Run: headless pygame with SDL's dummy video driver; simulated clock (each Clock.tick advances the game by its frame time, no real sleeping); random seed 0; keys injected as events and as key.get_pressed() state; no mouse input.
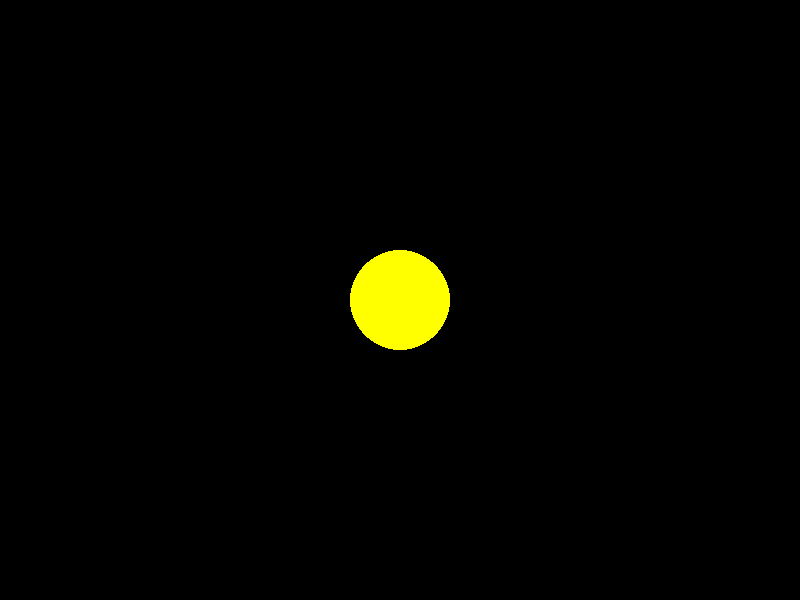
Frame 1 of 4 · flips 1–60 · no input
Frame 2 of 4 · flips 61–180 · tapped SPACE, RETURN · held RIGHT (→), D · screen unchanged from frame 1, image omitted
Frame 3 of 4 · flips 181–300 · held DOWN (↓), S · screen unchanged from frame 2, image omitted
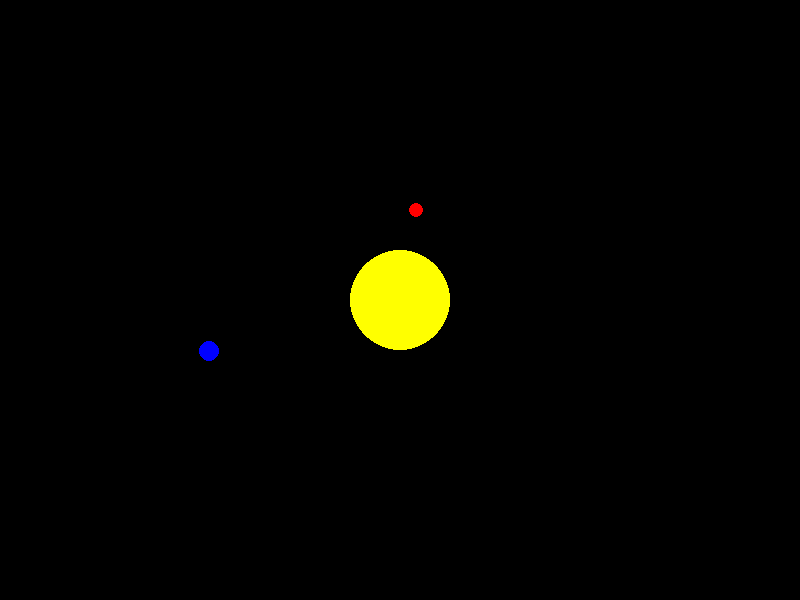
Frame 4 of 4 · flips 301–420 · held LEFT (←), A, UP (↑), W

The pygame program that drew these frames:

import pygame
import math
import sys
from pygame.locals import *

# Initialize Pygame
pygame.init()

# Constants
WIDTH, HEIGHT = 800, 600
BLACK = (0, 0, 0)
WHITE = (255, 255, 255)
RED = (255, 0, 0)
YELLOW = (255, 255, 0)
BLUE = (0, 0, 255)

# Screen setup
screen = pygame.display.set_mode((WIDTH, HEIGHT))
pygame.display.set_caption('3D Solar System Simulation')
clock = pygame.time.Clock()

# Function to project 3D points to 2D
def project_point(x, y, z, screen_width, screen_height):
    fov = 256  # Field of view
    distance = 4  # Distance from the viewer

    factor = fov / (distance + z)
    x = x * factor + screen_width / 2
    y = -y * factor + screen_height / 2
    return int(x), int(y)

# Function to rotate points in 3D space
def rotate_point(x, y, z, angle_x, angle_y, angle_z):
    # Rotate around x-axis
    cos_x = math.cos(angle_x)
    sin_x = math.sin(angle_x)
    y, z = y * cos_x - z * sin_x, y * sin_x + z * cos_x

    # Rotate around y-axis
    cos_y = math.cos(angle_y)
    sin_y = math.sin(angle_y)
    x, z = x * cos_y + z * sin_y, -x * sin_y + z * cos_y

    # Rotate around z-axis
    cos_z = math.cos(angle_z)
    sin_z = math.sin(angle_z)
    x, y = x * cos_z - y * sin_z, x * sin_z + y * cos_z

    return x, y, z

# Define the planets
planets = [
    {'name': 'Sun', 'color': YELLOW, 'radius': 50, 'distance': 0, 'angle': 0, 'speed': 0},
    {'name': 'Earth', 'color': BLUE, 'radius': 10, 'distance': 200, 'angle': 0, 'speed': 0.01},
    {'name': 'Mars', 'color': RED, 'radius': 7, 'distance': 300, 'angle': 0, 'speed': 0.008}
]

# Main loop
angle_x = angle_y = angle_z = 0

while True:
    for event in pygame.event.get():
        if event.type == QUIT:
            pygame.quit()
            sys.exit()

    angle_x += 0.01
    angle_y += 0.01
    angle_z += 0.01

    screen.fill(BLACK)

    for planet in planets:
        planet['angle'] += planet['speed']
        x = planet['distance'] * math.cos(planet['angle'])
        y = planet['distance'] * math.sin(planet['angle'])
        z = 0

        x, y, z = rotate_point(x, y, z, angle_x, angle_y, angle_z)

        x2d, y2d = project_point(x, y, z, WIDTH, HEIGHT)
        pygame.draw.circle(screen, planet['color'], (x2d, y2d), planet['radius'])

    pygame.display.flip()
    clock.tick(60)
